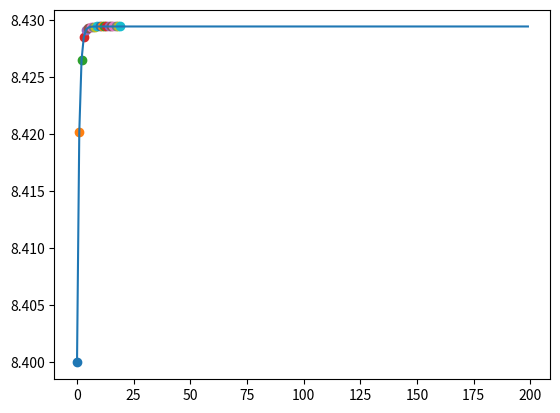

The script that saved this image:
#%%
import numpy as np
import pandas as pd
import scipy as sp
import scipy.stats
#%%
# 観測度数
obs = np.array([
    [4, 2, 3],
    [8, 4, 6],
    [6, 3, 6],
])
#%%
# 各行, 列での平均
y_i = np.mean(obs, axis = 1)*3 # 行方向の平均
y_j = np.mean(obs, axis = 0)*3 # 列方向の平均
n = 42
#%%
# 最尤推定量
p_tilder = np.array([np.array([k*y_i[l] for k in y_j]) for l in range(3)])/n**2
p_tilder
#%%
# 理論度数
y_ij_hat = n * p_tilder
y_ij_hat
#%%
# χ二乗適合度統計量
chi_sq = ((obs - y_ij_hat)**2/y_ij_hat).sum()
chi_sq
# %%
## 多項分布の一様性検定
obs = np.array([
    [148, 444, 86],
    [111, 352, 49],
    [645, 1911, 328],
    [165, 771, 119],
    [383, 1829, 311],
    [96, 293, 47],
    [98, 330, 58],
    [199, 874, 155],
    [59, 199, 30],
    [262, 1320, 236]
])
#%%
def theo_freq(obs):
    # 分割表の各軸における合計値
    row_sums = np.sum(obs, axis = 1)
    col_sums = np.sum(obs, axis = 0)
    # 全サンプルの数
    n = obs.sum()
    # 各項目における最尤推定量
    p_tilder = np.array([np.array([k * row_sums[l] for k in col_sums]) for l in range(obs.shape[0])])/n**2
    # 各項目における理論度数
    y_hat_ij = p_tilder*n
    return y_hat_ij

def chi_sq(obs, freq):
    return {'degree of freedom': (obs.shape[0] - 1)*(obs.shape[1] - 1),'chi square goodness of fit':((obs-freq)**2/freq).sum()}

# %%
theo_freq(obs)
# %%
chi_sq(obs, theo_freq(obs))
# %%

import numpy as np
from scipy import stats
import matplotlib.pyplot as plt

x = np.array([8.2, 7.5, 8.7, 8.4, 9.6])
dataset = np.array([4.95, 5.02, 5.08, 4.90, 5.12,
                    5.19, 4.80, 4.87, 4.98, 4.58, 
                    4.81, 5.18, 5.25, 5.05, 4.79, 
                    5.57, 5.01, 5.57, 5.01, 4.81, 
                    5.13, 5.04, 5.13, 5.16, 4.69])

def t_dist(x , theta):
    return 1/(1 + (x - theta)**2)

def likelihood(theta, datalist, k):
    w = 0
    for i in range(k):
        w = t_dist(datalist, theta)
        theta = (w*datalist).sum()/w.sum()
    return w, theta

def trim(x, k):
    x = sorted(x)[k:-k]
    return np.mean(x)

def huber(x):
    x = np.array(sorted(x))
    n = len(x)
    s = (np.floor(n/2) + 1)/2
    if isinstance(s, float):
        x_s = (x[int(s + 0.5) -1] + x[int(s - 0.5) -1])*0.5
        x_ns1 = (x[int(n - s + 1 + 0.5) -1] + x[int(n - s + 1 - 0.5) -1])*0.5
        d = x_ns1 - x_s
    else:
        d = x[-s] - x[s]
    c = 0.5 * d
    x_med = np.median(x)
    cond_u = np.array(x <= x_med + c)
    cond_l = np.array(x >= x_med - c)
    both = cond_u*cond_l
    m = (both).sum()
    S = x[both].sum()
    m_U = (~cond_u).sum()
    m_L = (~cond_l).sum()
    theta_H = (S + c * (m_U - m_L))/m
    return theta_H


for i in range(20):
    plt.scatter(i, likelihood(theta = 8.4, datalist = x, k = i)[1])
plt.show()

llist = [likelihood(theta = 8.4, datalist = x, k = i)[1] for i in range(200)]
plt.plot(list(range(len(llist))), llist)
plt.show()

trim(dataset, 3)

huber(dataset)
